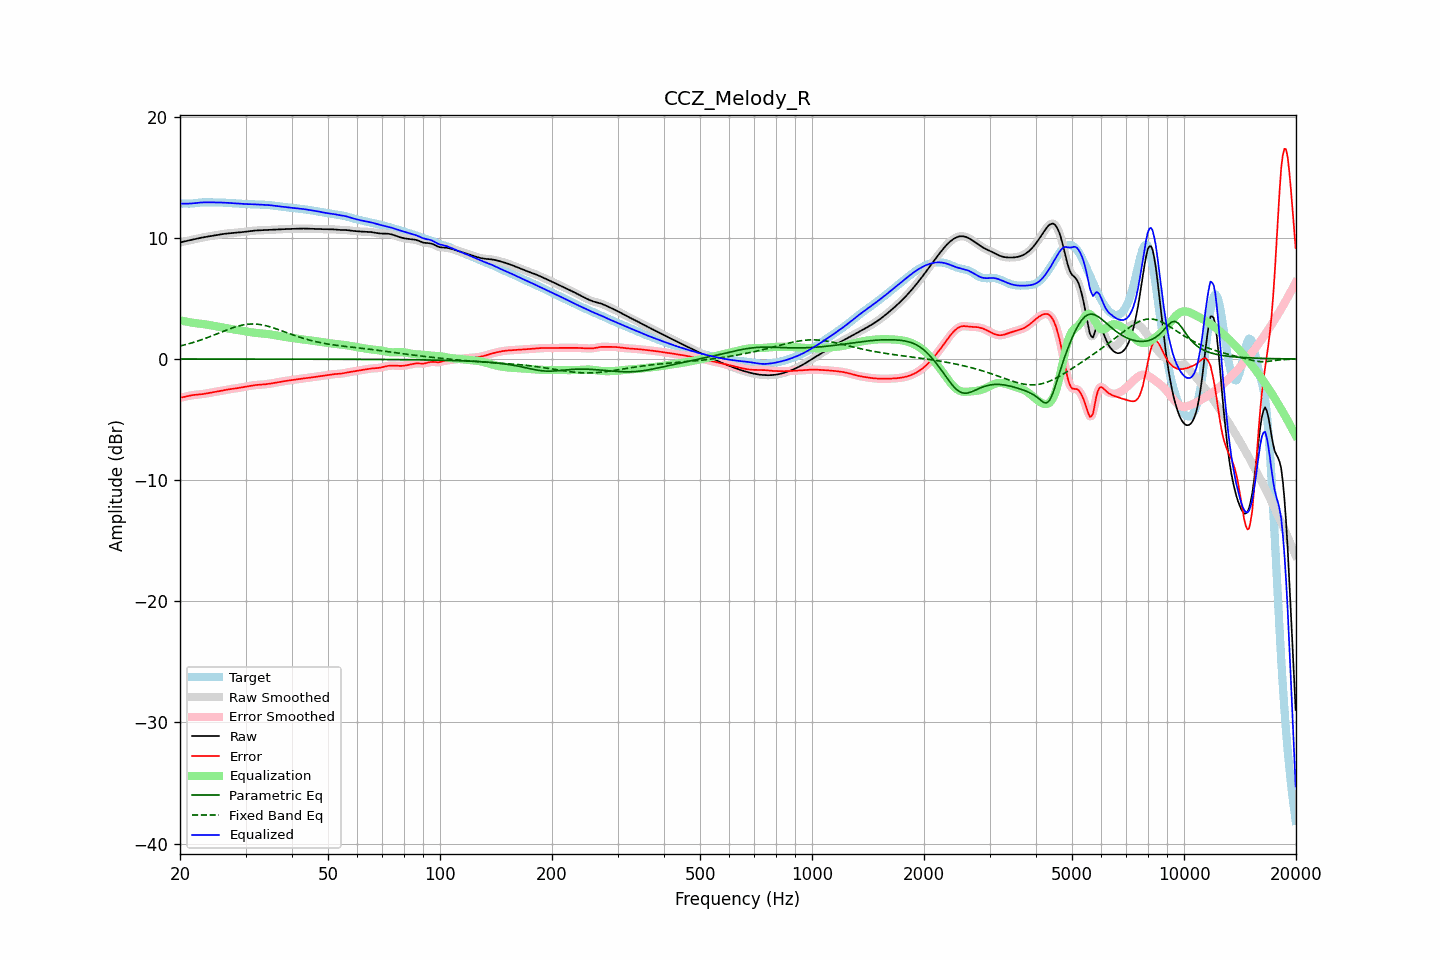

The file beside this chart, header and first rows:
frequency, raw, error, smoothed, error_smoothed, equalization, parametric_eq, fixed_band_eq, equalized_raw, equalized_smoothed, target
20.00, 9.62, -3.18, 9.62, -3.19, 3.20, -0.00, 1.07, 12.82, 12.82, 12.80
20.20, 9.65, -3.17, 9.65, -3.17, 3.17, -0.00, 1.10, 12.82, 12.82, 12.82
20.40, 9.68, -3.15, 9.68, -3.15, 3.14, -0.00, 1.13, 12.82, 12.82, 12.83
20.61, 9.71, -3.12, 9.71, -3.12, 3.11, -0.00, 1.17, 12.82, 12.82, 12.83
20.81, 9.74, -3.09, 9.74, -3.09, 3.08, -0.00, 1.20, 12.82, 12.82, 12.83
21.02, 9.77, -3.06, 9.77, -3.06, 3.06, -0.00, 1.24, 12.82, 12.82, 12.82
21.23, 9.80, -3.03, 9.80, -3.03, 3.03, -0.00, 1.28, 12.83, 12.83, 12.82
21.44, 9.83, -3.00, 9.83, -3.00, 3.01, -0.00, 1.32, 12.84, 12.84, 12.83
21.66, 9.86, -2.98, 9.86, -2.98, 2.99, -0.00, 1.36, 12.85, 12.85, 12.84
21.87, 9.89, -2.96, 9.89, -2.97, 2.97, -0.00, 1.40, 12.86, 12.86, 12.85
22.09, 9.92, -2.95, 9.92, -2.95, 2.95, -0.00, 1.44, 12.87, 12.87, 12.87
22.31, 9.95, -2.94, 9.95, -2.94, 2.94, -0.00, 1.48, 12.89, 12.89, 12.89
22.54, 9.98, -2.93, 9.98, -2.93, 2.93, -0.00, 1.52, 12.90, 12.90, 12.91
22.76, 10.00, -2.92, 10.00, -2.92, 2.91, -0.00, 1.57, 12.91, 12.91, 12.92
22.99, 10.03, -2.90, 10.03, -2.90, 2.89, -0.00, 1.62, 12.92, 12.92, 12.93
23.22, 10.05, -2.88, 10.05, -2.88, 2.88, -0.00, 1.66, 12.93, 12.93, 12.93
23.45, 10.08, -2.86, 10.08, -2.86, 2.86, -0.00, 1.71, 12.93, 12.93, 12.93
23.69, 10.10, -2.83, 10.10, -2.83, 2.83, -0.00, 1.76, 12.93, 12.93, 12.93
23.92, 10.12, -2.81, 10.12, -2.81, 2.81, -0.00, 1.81, 12.93, 12.93, 12.93
24.16, 10.14, -2.78, 10.14, -2.78, 2.79, -0.00, 1.86, 12.93, 12.93, 12.93
24.40, 10.17, -2.76, 10.17, -2.76, 2.76, -0.00, 1.91, 12.93, 12.93, 12.93
24.65, 10.19, -2.74, 10.19, -2.74, 2.74, -0.00, 1.97, 12.93, 12.93, 12.93
24.89, 10.21, -2.71, 10.21, -2.71, 2.71, -0.00, 2.02, 12.93, 12.93, 12.93
25.14, 10.24, -2.69, 10.24, -2.69, 2.69, -0.00, 2.07, 12.92, 12.92, 12.93
25.39, 10.26, -2.67, 10.26, -2.67, 2.66, -0.00, 2.13, 12.92, 12.92, 12.92
25.65, 10.28, -2.64, 10.28, -2.64, 2.64, -0.00, 2.18, 12.92, 12.92, 12.92
25.91, 10.30, -2.61, 10.30, -2.61, 2.61, -0.00, 2.23, 12.91, 12.91, 12.91
26.16, 10.32, -2.59, 10.32, -2.59, 2.59, -0.00, 2.29, 12.91, 12.91, 12.91
26.43, 10.34, -2.56, 10.34, -2.56, 2.56, -0.00, 2.34, 12.90, 12.90, 12.90
26.69, 10.35, -2.54, 10.35, -2.54, 2.54, -0.00, 2.39, 12.89, 12.89, 12.89
26.96, 10.37, -2.51, 10.37, -2.51, 2.52, -0.01, 2.44, 12.88, 12.88, 12.88
27.23, 10.38, -2.49, 10.38, -2.49, 2.50, -0.01, 2.49, 12.87, 12.87, 12.87
27.50, 10.39, -2.48, 10.39, -2.48, 2.48, -0.01, 2.54, 12.86, 12.86, 12.86
27.77, 10.40, -2.46, 10.40, -2.46, 2.46, -0.01, 2.58, 12.86, 12.86, 12.86
28.05, 10.41, -2.44, 10.41, -2.44, 2.44, -0.01, 2.63, 12.85, 12.85, 12.85
28.33, 10.42, -2.42, 10.42, -2.42, 2.42, -0.01, 2.67, 12.84, 12.84, 12.84
28.62, 10.43, -2.40, 10.43, -2.40, 2.40, -0.01, 2.71, 12.83, 12.83, 12.83
28.90, 10.45, -2.38, 10.45, -2.38, 2.38, -0.01, 2.74, 12.82, 12.82, 12.82
29.19, 10.46, -2.35, 10.46, -2.35, 2.35, -0.01, 2.78, 12.81, 12.81, 12.81
29.48, 10.48, -2.33, 10.48, -2.33, 2.33, -0.01, 2.80, 12.81, 12.81, 12.80
29.78, 10.49, -2.30, 10.49, -2.30, 2.30, -0.01, 2.83, 12.80, 12.80, 12.80
30.08, 10.51, -2.28, 10.51, -2.28, 2.28, -0.01, 2.85, 12.79, 12.79, 12.79
30.38, 10.53, -2.26, 10.53, -2.26, 2.25, -0.01, 2.87, 12.78, 12.78, 12.79
30.68, 10.55, -2.23, 10.55, -2.23, 2.23, -0.01, 2.88, 12.78, 12.78, 12.78
30.99, 10.57, -2.20, 10.57, -2.21, 2.21, -0.01, 2.89, 12.77, 12.77, 12.77
31.30, 10.58, -2.18, 10.58, -2.18, 2.19, -0.01, 2.89, 12.77, 12.77, 12.77
31.61, 10.60, -2.16, 10.60, -2.16, 2.17, -0.01, 2.89, 12.77, 12.77, 12.76
31.93, 10.61, -2.15, 10.60, -2.15, 2.16, -0.01, 2.88, 12.76, 12.76, 12.76
32.24, 10.61, -2.14, 10.61, -2.14, 2.14, -0.01, 2.87, 12.75, 12.75, 12.75
32.57, 10.61, -2.13, 10.61, -2.13, 2.13, -0.01, 2.86, 12.75, 12.75, 12.75
32.89, 10.62, -2.13, 10.62, -2.13, 2.12, -0.01, 2.84, 12.74, 12.74, 12.74
33.22, 10.62, -2.12, 10.62, -2.12, 2.11, -0.01, 2.82, 12.73, 12.73, 12.74
33.55, 10.63, -2.10, 10.63, -2.10, 2.10, -0.01, 2.79, 12.73, 12.73, 12.73
33.89, 10.64, -2.09, 10.64, -2.09, 2.09, -0.01, 2.76, 12.72, 12.72, 12.72
34.23, 10.64, -2.07, 10.64, -2.07, 2.07, -0.01, 2.73, 12.72, 12.72, 12.72
34.57, 10.65, -2.05, 10.65, -2.05, 2.05, -0.01, 2.69, 12.71, 12.71, 12.71
34.92, 10.66, -2.04, 10.66, -2.04, 2.03, -0.01, 2.65, 12.69, 12.69, 12.69
35.27, 10.67, -2.01, 10.67, -2.01, 2.01, -0.01, 2.61, 12.68, 12.68, 12.68
35.62, 10.67, -1.99, 10.67, -1.99, 1.99, -0.01, 2.57, 12.66, 12.66, 12.66
35.97, 10.68, -1.96, 10.68, -1.96, 1.96, -0.01, 2.53, 12.64, 12.64, 12.64
... 635 more rows
